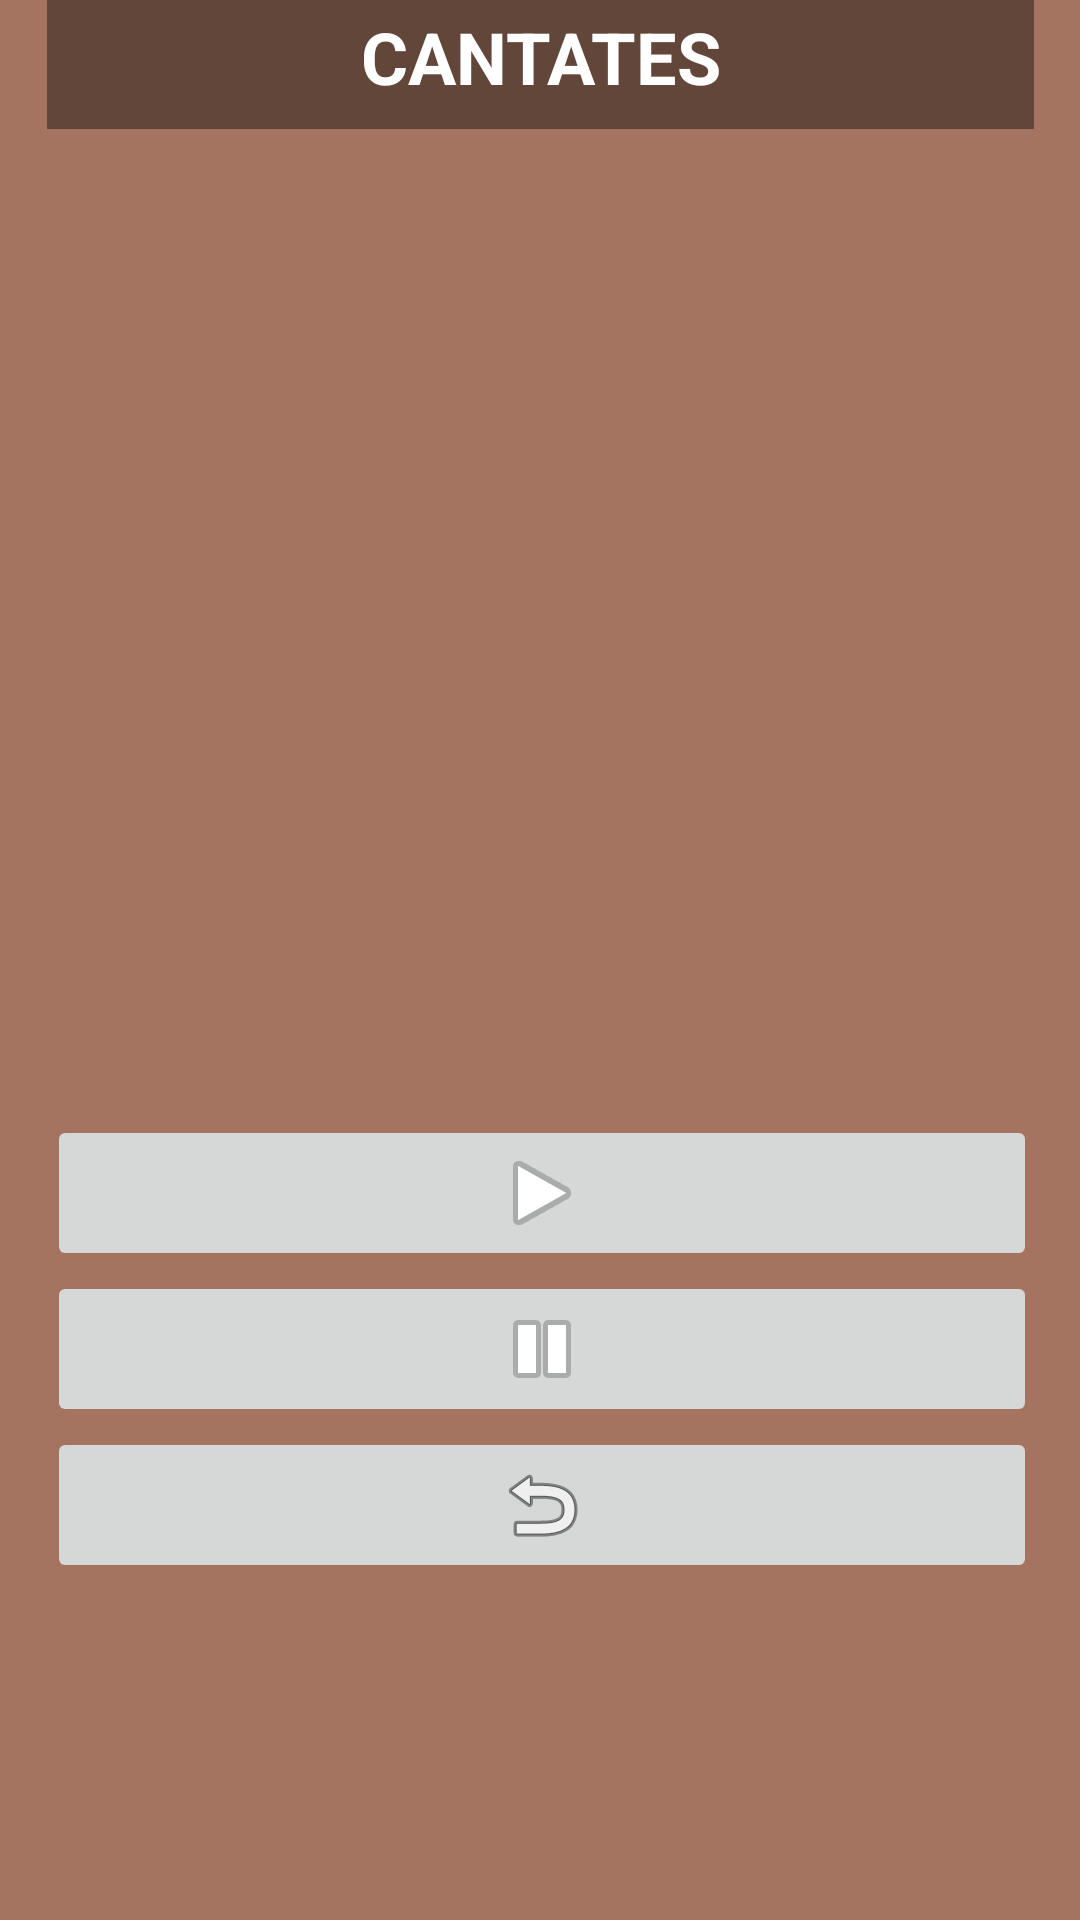

Android layout source for this screen:
<!-- AndroidManifest.xml: application theme Theme.UF1_Projecte_final -->
<!-- res/layout/cantates.xml -->
<?xml version="1.0" encoding="utf-8"?>
<android.support.constraint.ConstraintLayout xmlns:android="http://schemas.android.com/apk/res/android"
    xmlns:app="http://schemas.android.com/apk/res-auto"
    xmlns:tools="http://schemas.android.com/tools"
    android:layout_width="match_parent"
    android:layout_height="match_parent"
    android:background="#A57460">

    <LinearLayout
        android:layout_width="329dp"
        android:layout_height="121dp"
        android:layout_marginStart="41dp"
        android:layout_marginTop="40dp"
        android:layout_marginEnd="41dp"
        android:layout_marginBottom="570dp"
        android:orientation="vertical"
        app:layout_constraintBottom_toBottomOf="parent"
        app:layout_constraintEnd_toEndOf="parent"
        app:layout_constraintStart_toStartOf="parent"
        app:layout_constraintTop_toTopOf="parent"
        tools:ignore="MissingConstraints">

        <TextView
            android:id="@+id/titolCantates"
            android:layout_width="match_parent"
            android:layout_height="48dp"
            android:background="#66000000"
            android:gravity="center"
            android:text="CANTATES"
            android:textColor="#FFFFFF"
            android:textSize="24sp"
            android:textStyle="bold" />
    </LinearLayout>

    <LinearLayout
        android:layout_width="330dp"
        android:layout_height="474dp"
        android:layout_marginStart="41dp"
        android:layout_marginTop="149dp"
        android:layout_marginEnd="40dp"
        android:layout_marginBottom="108dp"
        android:orientation="vertical"
        app:layout_constraintBottom_toBottomOf="parent"
        app:layout_constraintEnd_toEndOf="parent"
        app:layout_constraintStart_toStartOf="parent"
        app:layout_constraintTop_toTopOf="parent">

        <ImageView
            android:id="@+id/imgMusica"
            android:layout_width="match_parent"
            android:layout_height="251dp"
            app:srcCompat="@drawable/teclat" />

        <Space
            android:layout_width="match_parent"
            android:layout_height="17dp" />

        <ImageButton
            android:id="@+id/btnPlay"
            android:layout_width="match_parent"
            android:layout_height="wrap_content"
            app:srcCompat="@android:drawable/ic_media_play" />

        <ImageButton
            android:id="@+id/btnPause"
            android:layout_width="match_parent"
            android:layout_height="wrap_content"
            app:srcCompat="@android:drawable/ic_media_pause" />

        <ImageButton
            android:id="@+id/btnReset"
            android:layout_width="match_parent"
            android:layout_height="wrap_content"
            app:srcCompat="@android:drawable/ic_menu_revert" />

        <Space
            android:layout_width="match_parent"
            android:layout_height="47dp" />

    </LinearLayout>

    <LinearLayout
        android:layout_width="match_parent"
        android:layout_height="52dp"
        android:layout_marginTop="642dp"
        android:layout_marginBottom="37dp"
        android:gravity="center"
        android:orientation="horizontal"
        app:layout_constraintBottom_toBottomOf="parent"
        app:layout_constraintEnd_toEndOf="parent"
        app:layout_constraintStart_toStartOf="parent"
        app:layout_constraintTop_toTopOf="parent">

        <Space
            android:layout_width="wrap_content"
            android:layout_height="41dp"
            android:layout_weight="1" />

        <ImageView
            android:id="@+id/idInfo"
            android:layout_width="5dp"
            android:layout_height="40dp"
            android:layout_weight="1"
            android:background="#DC6C3F"
            app:srcCompat="@android:drawable/ic_menu_info_details" />

        <Space
            android:layout_width="wrap_content"
            android:layout_height="wrap_content"
            android:layout_weight="1" />

    </LinearLayout>
</android.support.constraint.ConstraintLayout>
<!-- resources referenced by this layout -->
<resources>
  <style name="Theme.UF1_Projecte_final" parent="Theme.AppCompat.Light.NoActionBar">
          
          <item name="colorPrimary">#F39F67</item>
          <item name="colorPrimaryDark">#F39F67</item>
          <item name="colorAccent">#F39F67</item>
          
      </style>
</resources>
